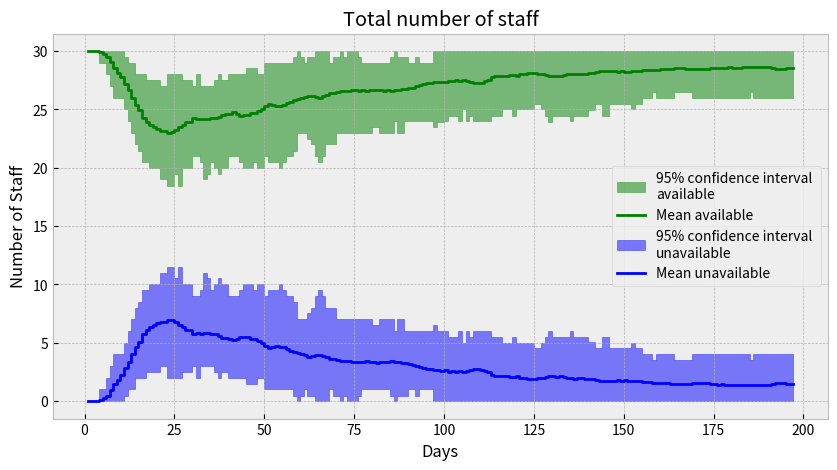
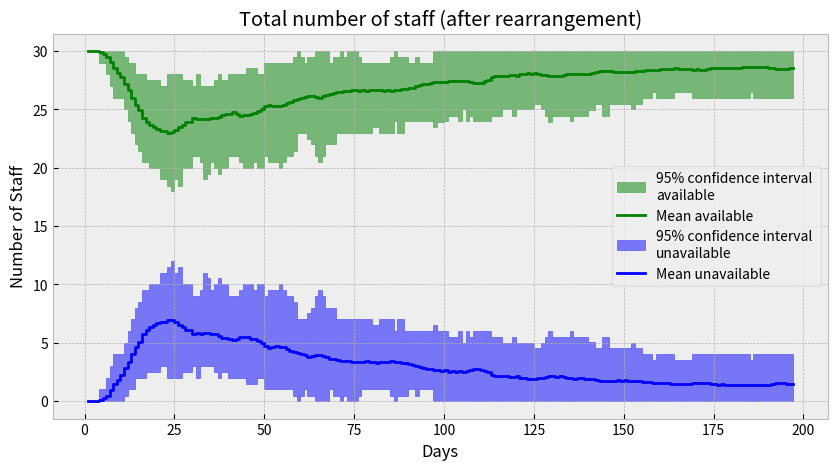
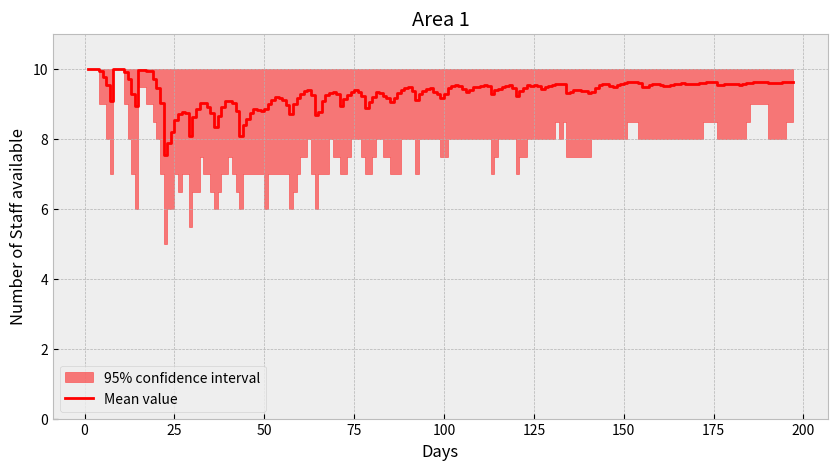
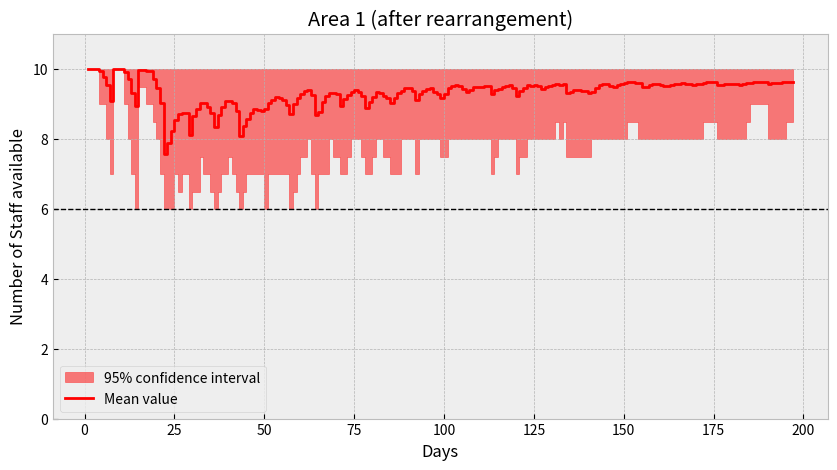
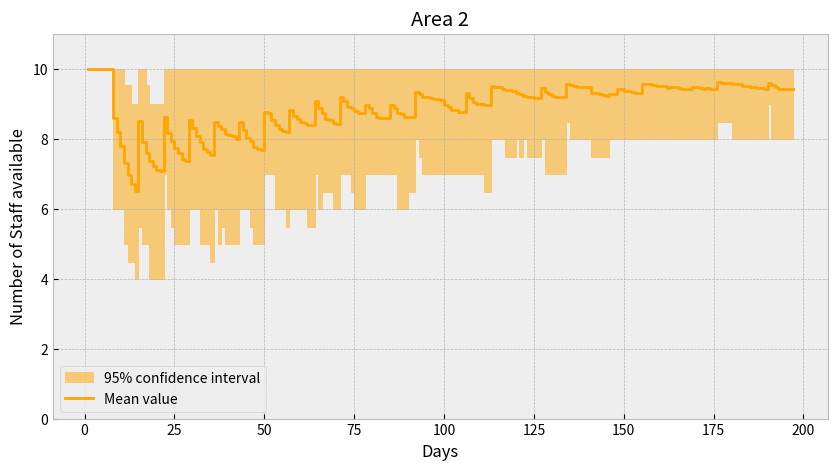
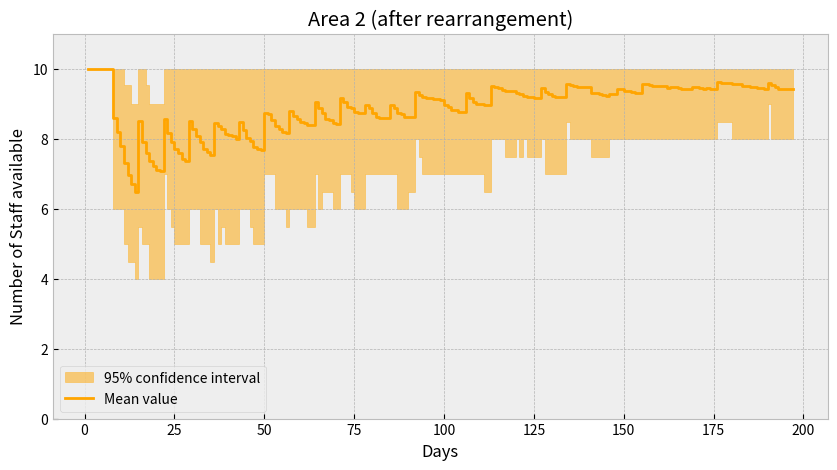
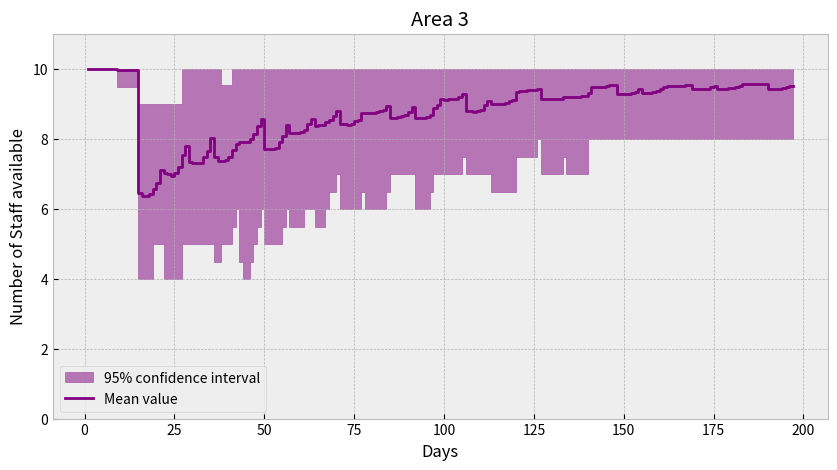
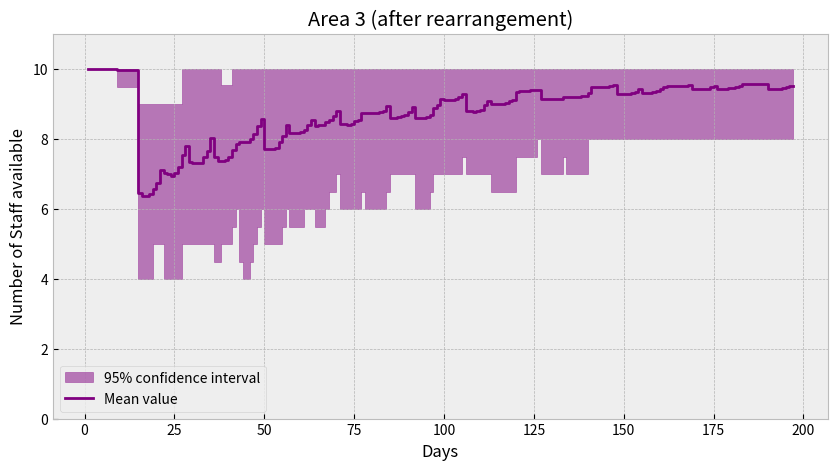

Reproduce these figures in Python, in order.
import matplotlib.pyplot as plt
plt.style.use('bmh')
import numpy as np
import matplotlib as mpl
from matplotlib.pyplot import figure
import random
from random import seed
from random import randint
import math
import statistics
mpl.rcParams['legend.numpoints'] = 1

loop = 100 #Number of times to repeat random sampling of Monte Carlo Model. 100 chosen to be appropriate.
N = 30 # Paramter 1: Total number of staff on rota
n = 7 # Paramter 2: Length of each shift (days)
T = 196 # Paramter 3: Time duration for which the model is run for (days)
nG = 3 #  Paramter 4: Number of different areas
perc = []
each = [6.2, 0.11, 0.0063] #  Paramter 5: Infection risk for each area of work (%) [Area 1, Area2, Area3]

for i in range(nG):
        perc.append(each[i])

off_perc = 0.0063 #  Paramter 6: Background infection risk (%)
off=[]
DAYoff = [0, 2, 2] #  Paramter 7: Number of days off per shift in each area [Area 1, Area2, Area3]

for i in range(nG):
        off.append(DAYoff[i])

n_key = 1 #  Paramter 8: Optionally chose a critical area. 1 = Area1, 2 = Area2, 3 = Area3
lim = 6 #  Paramter 9: Critical number of staff needed in the critical area

person = [[[] for x in range(N)] for y in range(loop)] # multi-dimensional list of all staff members, with their avaialibilty over the time period
person2 = [0 for x in range(loop)] # Save staff avaialibilty for a second time if we redistribute to critical area
group = [[] for x in range(N)] #Corresponding list to show which area each staff member is in on each day
infection_day = [0 for x in range(N)] #The day each staff member is infected
incub_store = [0 for x in range(N)] #The incubation period for each staff member
groups = ['Area ' + str(x+1) for x in range(nG)] #List of areas
time_off = ['off ' + str(x+1) for x in range(nG)]
incubation = [2, 3, 3, 4, 4, 4, 4, 4, 4, 4, 4, 5, 5, 5, 5, 5, 5, 5, 5, 5, 6, 6, 6, 6, 6, 6, 7, 7, 7, 7, 7, 7, 8, 8, 8, 9, 9, 10, 11, 12] #Possible incubation periods list, fitted to reported data

def when_infect(p, p_off): #Function to  determine  what day someone is infected
    infect = -100
    start = 0
    for a in range(int(T/(n*nG))):
        for b in range(nG):
            if(infect<0):
                for i in range(start*n, (start+1)*n - off[b]):
                    if (random.randint(0,100000) < 1000*p[b]):
                        if(infect<0):
                               infect = i
                for i in range((start+1)*n - off[b], (start+1)*n):
                    if (random.randint(0,100000) < 1000*p_off):
                        if(infect<0):
                               infect = i
            start+=1
    return(infect)

def column(matrix, i): #Function to return column i of a 2d matrix
    return [row[i] for row in matrix]

#Lists to store outputs from each run
TOTAL = []
TOTAL_COL = [[] for x in range(nG)]
TOTAL2 = []
TOTAL_COL2 = [[] for x in range(nG)]

for Q in range(loop):  #Loop over model many times to generate  monte  carlo simulation
    for a in range(N): #Loop through all staff
        for X in range(nG):
            if((a>=X*N/nG) & (a<(X+1)*N/nG)): #First section of staff start shift in Area 1, next section start in Area 2 etc
                for b in range(int(T/n*nG)):
                    for c in range(X, nG):
                        for j in range(n-off[c]):
                            group[a].append(groups[c])
                        for j in range(off[c]):
                            group[a].append(time_off[c])
                    for c in range(0, X):
                        for j in range(n-off[c]):
                            group[a].append(groups[c])
                        for j in range(off[c]):
                            group[a].append(time_off[c])
                p = []
                for i in range(X, nG):
                    p.append(perc[i])
                for i in range(0, X):
                    p.append(perc[i])

                infect = when_infect(p, off_perc)

                if(infect>=0): #Store information on persons availability depending on their infection day
                        infection_day[a] = infect
                        r = random.randint(0,len(incubation) -1)
                        incub = incubation[r] #Choose their incubation period randomly from the list
                        incub_store[a] = incub
                        for k in range(infect+incub): #available to work until day of infection plus incubation period
                            if(k<T):
                                person[Q][a].append(1)
                        for k in range(14): #unavailable to work for 14 days once symptomatic
                            if(infect+incub+k<T):
                                person[Q][a].append(0)
                        if(random.randint(0,100) < 80): #80% chance of returning after 2 weeks
                            if(infect+incub+14<T):
                                for k in range(T-(14+infect+incub)):
                                    person[Q][a].append(1)
                        else:
                            person[Q][a].append(0)
                            for b in range(27):
                                if(random.randint(0,10000) < 655): #Same chance of returning again each day for next 4 weeks. Probability leaves 3% never returning
                                    if(infect+incub+15+b<T):
                                        for k in range(T-(15+b+infect+incub)):
                                            person[Q][a].append(1)
                                    break
                                else:
                                    if(infect+incub+15+b<T):
                                        person[Q][a].append(0)
                                if(b==26):
                                    if(infect+incub+42<T):
                                        for k in range(T - 42 - (infect+incub)):
                                            person[Q][a].append(0)

                if(infect<0): #availabile everyday if they are never infected
                    infection_day[a] = 'never'
                    for k in range(T):
                        person[Q][a].append(1)

    day = []
    total = []
    total_col = [[] for x in range(nG)]
    total_off = [[] for x in range(nG)]
    total_col_plot = [[] for x in range(nG)]
    id_col = [[] for x in range(nG)]
    id_off = [[] for x in range(nG)]
    amount_col = [[] for x in range(nG)]
    amount_off = [[] for x in range(nG)]
    col_g = [0 for x in range(T)]

    for j in range(T):
        day.append(j+1)
        day.append(j+2)
        col = column(person[Q], j) #List of available people on day j
        sum_col=0
        for x in range(len(col)):
            sum_col+=col[x]
        col_g[j] = column(group, j) #List of area distribution on day j
        total.append(sum_col) #Total number of staff available on day j
        total.append(sum_col)
        add_col = [0 for x in range(nG)]
        add_off = [0 for x in range(nG)]
        who_col = [[] for x in range(nG)]
        who_off = [[] for x in range(nG)]
        am_col = [[] for x in range(nG)]
        am_off = [[] for x in range(nG)]

        for k in range(len(col)):
            for a in range(nG):
                if(col_g[j][k] == groups[a]):
                     add_col[a]+=col[k]
                     who_col[a].append(k)
                     am_col[a].append(col[k])
                if(col_g[j][k] == time_off[a]):
                     add_off[a]+=col[k]
                     who_off[a].append(k)
                     am_off[a].append(col[k])

        for a in range(nG):
            total_col[a].append(add_col[a]) #Available staff working in specific area
            for b in range(2):
                total_col_plot[a].append(add_col[a] + add_off[a])
            total_off[a].append(add_off[a]) #Available staff off work in specific area
            id_col[a].append(who_col[a]) #List of which staff in specific area
            id_off[a].append(who_off[a]) #List of which staff having days off in specific area
            amount_col[a].append(am_col[a])
            amount_off[a].append(am_off[a])

    TOTAL.append(total) #Store total staff available over time period
    for a in range(nG):
        TOTAL_COL[a].append(total_col_plot[a]) #Store staff available in each area over time period

    if((n_key>=1) & (n_key<=nG)): #If critical area has been chosen

        for y in range(T):
             if(y>0):
                 if((total_col[n_key-1][y]<lim) & (total_off[n_key-1][y]==0)): #If we drop below limit we need to rearrange
                     sum = 0
                     num = lim-total_col[n_key-1][y]
                     other = [-100 for x in range(2*nG)]
                     other_id = [-100 for x in range(2*nG)]
                     other_am = [-100 for x in range(2*nG)]

                     for l in range(nG):
                         if (l!=(n_key-1)):
                                 other[l] = (total_off[l][y])
                                 other_id[l] = (id_off[l][y])
                                 other_am[l] = (amount_off[l][y])

                     for l in range(nG):
                         if (l!=(n_key-1)):
                             other[l+nG] = (total_col[l][y])
                             other_id[l+nG] = (id_col[l][y])
                             other_am[l+nG] = (amount_col[l][y])

                     save_by = []
                     saver = []

                     for x in range(len(other)):
                        if(other[x]>0):
                            for z in range(len(other_am[x])):
                                person[Q][other_id[x][z]][y]-=other_am[x][z]
                                if(len(id_col[n_key-1][y])==0):
                                    id_col[n_key-1][y].append(0)
                                person[Q][id_col[n_key-1][y][0]][y]+=other_am[x][z]
                                sum+=other_am[x][z]
                                save_by.append(other_am[x][z])
                                saver.append(other_id[x][z])
                                if sum>= num:
                                    break
                        if sum>= num:
                            break

                     for x in range(len(saver)):
                        if(infection_day[saver[x]]!='never'):
                            if(y < infection_day[saver[x]]):
                                if (random.randint(0,100000) < 1000*perc[n_key-1]):
                                    incub = incub_store[saver[x]]
                                    for k in range(1, incub):
                                        if((k+y)<T):
                                                person[Q][saver[x]][k+y] = 1
                                    for k in range(incub, incub+14):
                                        if((k+y)<T):
                                                person[Q][saver[x]][k+y]=0
                                        if(random.randint(0,100) < 80): #80% chance of returning after 2 weeks
                                                for k in range(incub+14, T-y):
                                                    if((k+y)<T):
                                                        person[Q][saver[x]][k+y] = 1
                                        else:
                                            if((incub+14+y)<T):
                                                person[Q][saver[x]][incub+14+y] = 0
                                            for b in range(27):
                                                if(random.randint(0,10000) < 655): #Same chance of returning again each day for next 4 weeks. Probability leaves 3% never returning
                                                        for k in range(incub+15+b, T-y):
                                                            if((k+y)<T):
                                                                person[Q][saver[x]][k+y] = 1
                                                        break
                                                else:
                                                    if(incub+15+b+y<T):
                                                        person[Q][saver[x]][incub+15+b+y] = 0
                                                if(b==26):
                                                    if(incub+42+y<T):
                                                        for k in range(incub+42, T - y):
                                                            if((k+y)<T):
                                                                person[Q][saver[x]][k+y] = 0

                        else:
                            if (random.randint(0,100000) < 1000*perc[n_key-1]):
                                incub = incub_store[saver[x]]
                                for k in range(1, incub):
                                    if((k+y)<T):
                                            person[Q][saver[x]][k+y] = 1
                                for k in range(incub, incub+14):
                                    if((k+y)<T):
                                            person[Q][saver[x]][k+y]=0
                                    if(random.randint(0,100) < 80): #80% chance of returning after 2 weeks
                                            for k in range(incub+14, T-y):
                                                if((k+y)<T):
                                                    person[Q][saver[x]][k+y] = 1
                                    else:
                                        if((incub+14+y)<T):
                                            person[Q][saver[x]][incub+14+y] = 0
                                        for b in range(27):
                                            if(random.randint(0,10000) < 655): #Same chance of returning again each day for next 4 weeks. Probability leaves 3% never returning
                                                    for k in range(incub+15+b, T-y):
                                                        if((k+y)<T):
                                                            person[Q][saver[x]][k+y] = 1
                                                    break
                                            else:
                                                if(incub+15+b+y<T):
                                                    person[Q][saver[x]][incub+15+b+y] = 0
                                            if(b==26):
                                                if(incub+42+y<T):
                                                    for k in range(incub+42, T - y):
                                                        if((k+y)<T):
                                                            person[Q][saver[x]][k+y] = 0


                     total_col = [[] for x in range(nG)]
                     total_off = [[] for x in range(nG)]
                     total_col_plot = [[] for x in range(nG)]

                     for j in range(T):
                            col = column(person[Q], j) #List of available people on day j
                            add_col = [0 for x in range(nG)]
                            add_off = [0 for x in range(nG)]

                            for k in range(len(col)):
                                for a in range(nG):
                                    if(col_g[j][k] == groups[a]):
                                         add_col[a]+=col[k]
                                    if(col_g[j][k] == time_off[a]):
                                         add_off[a]+=col[k]

                            for a in range(nG):
                                total_col[a].append(add_col[a]) #Available staff working in specific area
                                total_off[a].append(add_off[a]) #Available staff off work in specific area

        person2[Q] = person[Q]

        for x in range(N):
            for y in range(T):
                person2[Q][x][y] = person[Q][x][y]

        total2 = []
        total_col_plot2 = [[] for x in range(nG)]
        for j in range(T):
            col = column(person2[Q], j) #List of available people on day j
            sum_col=0
            for x in range(len(col)):
                sum_col+=col[x]
            col_g[j] = column(group, j) #List of area distribution on day j
            total2.append(sum_col) #Total number of staff available on day j
            total2.append(sum_col)
            add_col = [0 for x in range(nG)]
            add_off = [0 for x in range(nG)]
            for k in range(len(col)):
                for a in range(nG):
                    if(col_g[j][k] == groups[a]):
                         add_col[a]+=col[k]
                    if(col_g[j][k] == time_off[a]):
                         add_off[a]+=col[k]
            for a in range(nG):
                for b in range(2):
                    total_col_plot2[a].append(add_col[a] + add_off[a])

        TOTAL2.append(total2) #Store total staff available over time period after rearrangement
        for a in range(nG):
            TOTAL_COL2[a].append(total_col_plot2[a]) #Store staff available in each area over time period after rearrangement

#------Calculate mean and confidence intervals (2.5th and 97.5th percentile) from the 100 runs---------
mean_tot = []
upper_tot = []
lower_tot = []
opp_mean = []
opp_upper = []
opp_lower = []
mean_grp = [[] for x in range(nG)]
upper_grp = [[] for x in range(nG)]
lower_grp = [[] for x in range(nG)]

for y in range(2*T):
    list = column(TOTAL, y)
    mean = statistics.mean(list)
    mean_tot.append(mean)
    opp_mean.append(N - mean)
    stdev = np.std(list)
    upper_tot.append(np.percentile(list, 97.5))
    opp_upper.append(N - np.percentile(list, 2.5))
    lower_tot.append(np.percentile(list, 2.5))
    opp_lower.append(N - np.percentile(list, 97.5))

    for a in range(nG):
        list = column(TOTAL_COL[a], y)
        mean = statistics.mean(list)
        mean_grp[a].append(mean)
        stdev = np.std(list)
        upper_grp[a].append(np.percentile(list, 97.5))
        lower_grp[a].append(np.percentile(list, 2.5))

if((n_key>=1) & (n_key<=nG)):
    mean_tot2 = []
    upper_tot2 = []
    lower_tot2 = []
    opp_mean2 = []
    opp_upper2 = []
    opp_lower2 = []
    mean_grp2 = [[] for x in range(nG)]
    upper_grp2 = [[] for x in range(nG)]
    lower_grp2 = [[] for x in range(nG)]

    for y in range(2*T):
        list = column(TOTAL2, y)
        mean = statistics.mean(list)
        mean_tot2.append(mean)
        opp_mean2.append(N - mean)
        stdev = np.std(list)
        upper_tot2.append(np.percentile(list, 97.5))
        opp_upper2.append(N - np.percentile(list, 2.5))
        lower_tot2.append(np.percentile(list, 2.5))
        opp_lower2.append(N - np.percentile(list, 97.5))

        for a in range(nG):
            list = column(TOTAL_COL2[a], y)
            mean = statistics.mean(list)
            mean_grp2[a].append(mean)
            stdev = np.std(list)
            upper_grp2[a].append(np.percentile(list, 97.5))
            lower_grp2[a].append(np.percentile(list, 2.5))


#------Plot results---------

figure(figsize=(10, 5))
plt.fill_between(day, lower_tot, upper_tot, color = 'g', alpha =0.5, label = "95% confidence interval \navailable")
plt.plot(day, mean_tot, color = 'g', label = "Mean available")
plt.fill_between(day, opp_upper, opp_lower, color = 'b', alpha =0.5, label = "95% confidence interval \nunavailable")
plt.plot(day, opp_mean, color = 'b', label = "Mean unavailable")
legend = plt.legend(loc = 'best', fontsize = 'medium')
plt.xlabel('Days', fontsize =12)
plt.ylabel('Number of Staff', fontsize =12)
plt.title('Total number of staff')
plt.show()

if((n_key>=1) & (n_key<=nG)):
    figure(figsize=(10, 5))
    plt.fill_between(day, lower_tot2, upper_tot2, color = 'g', alpha =0.5, label = "95% confidence interval \navailable")
    plt.plot(day, mean_tot2, color = 'g', label = "Mean available")
    plt.fill_between(day, opp_upper2, opp_lower2, color = 'b', alpha =0.5, label = "95% confidence interval \nunavailable")
    plt.plot(day, opp_mean, color = 'b', label = "Mean unavailable")
    legend = plt.legend(loc = 'best', fontsize = 'medium')
    plt.xlabel('Days', fontsize =12)
    plt.ylabel('Number of Staff', fontsize =12)
    plt.title('Total number of staff (after rearrangement)')
    plt.show()


col = ['r',  'orange', 'purple', 'olive', 'navy', 'violet', 'turquoise', 'maroon']
for a in range(nG):
    figure(figsize=(10, 5))
    plt.fill_between(day, lower_grp[a], upper_grp[a], color = col[a], alpha =0.5, label = "95% confidence interval")
    plt.plot(day, mean_grp[a], color = col[a], label = "Mean value")
    legend = plt.legend(loc = 'best', fontsize = 'medium')
    plt.xlabel('Days', fontsize =12)
    plt.ylabel('Number of Staff available', fontsize =12)
    plt.ylim(0, max(upper_grp[a])+1)
    plt.title(groups[a])
    plt.show()

    if((n_key>=1) & (n_key<=nG)):
        figure(figsize=(10, 5))
        plt.fill_between(day, lower_grp2[a], upper_grp2[a], color = col[a], alpha =0.5, label = "95% confidence interval")
        plt.plot(day, mean_grp2[a], color = col[a], label = "Mean value")
        legend = plt.legend(loc = 'best', fontsize = 'medium')
        plt.xlabel('Days', fontsize =12)
        if(a==(n_key-1)):
            plt.axhline(y=lim, linewidth =1 , linestyle = "--", color="k", label = "Critical number in " + str(groups[a]))
        plt.ylabel('Number of Staff available', fontsize =12)
        plt.title(groups[a] + ' (after rearrangement)')
        plt.ylim(0, max(upper_grp2[a])+1)
        plt.show()
